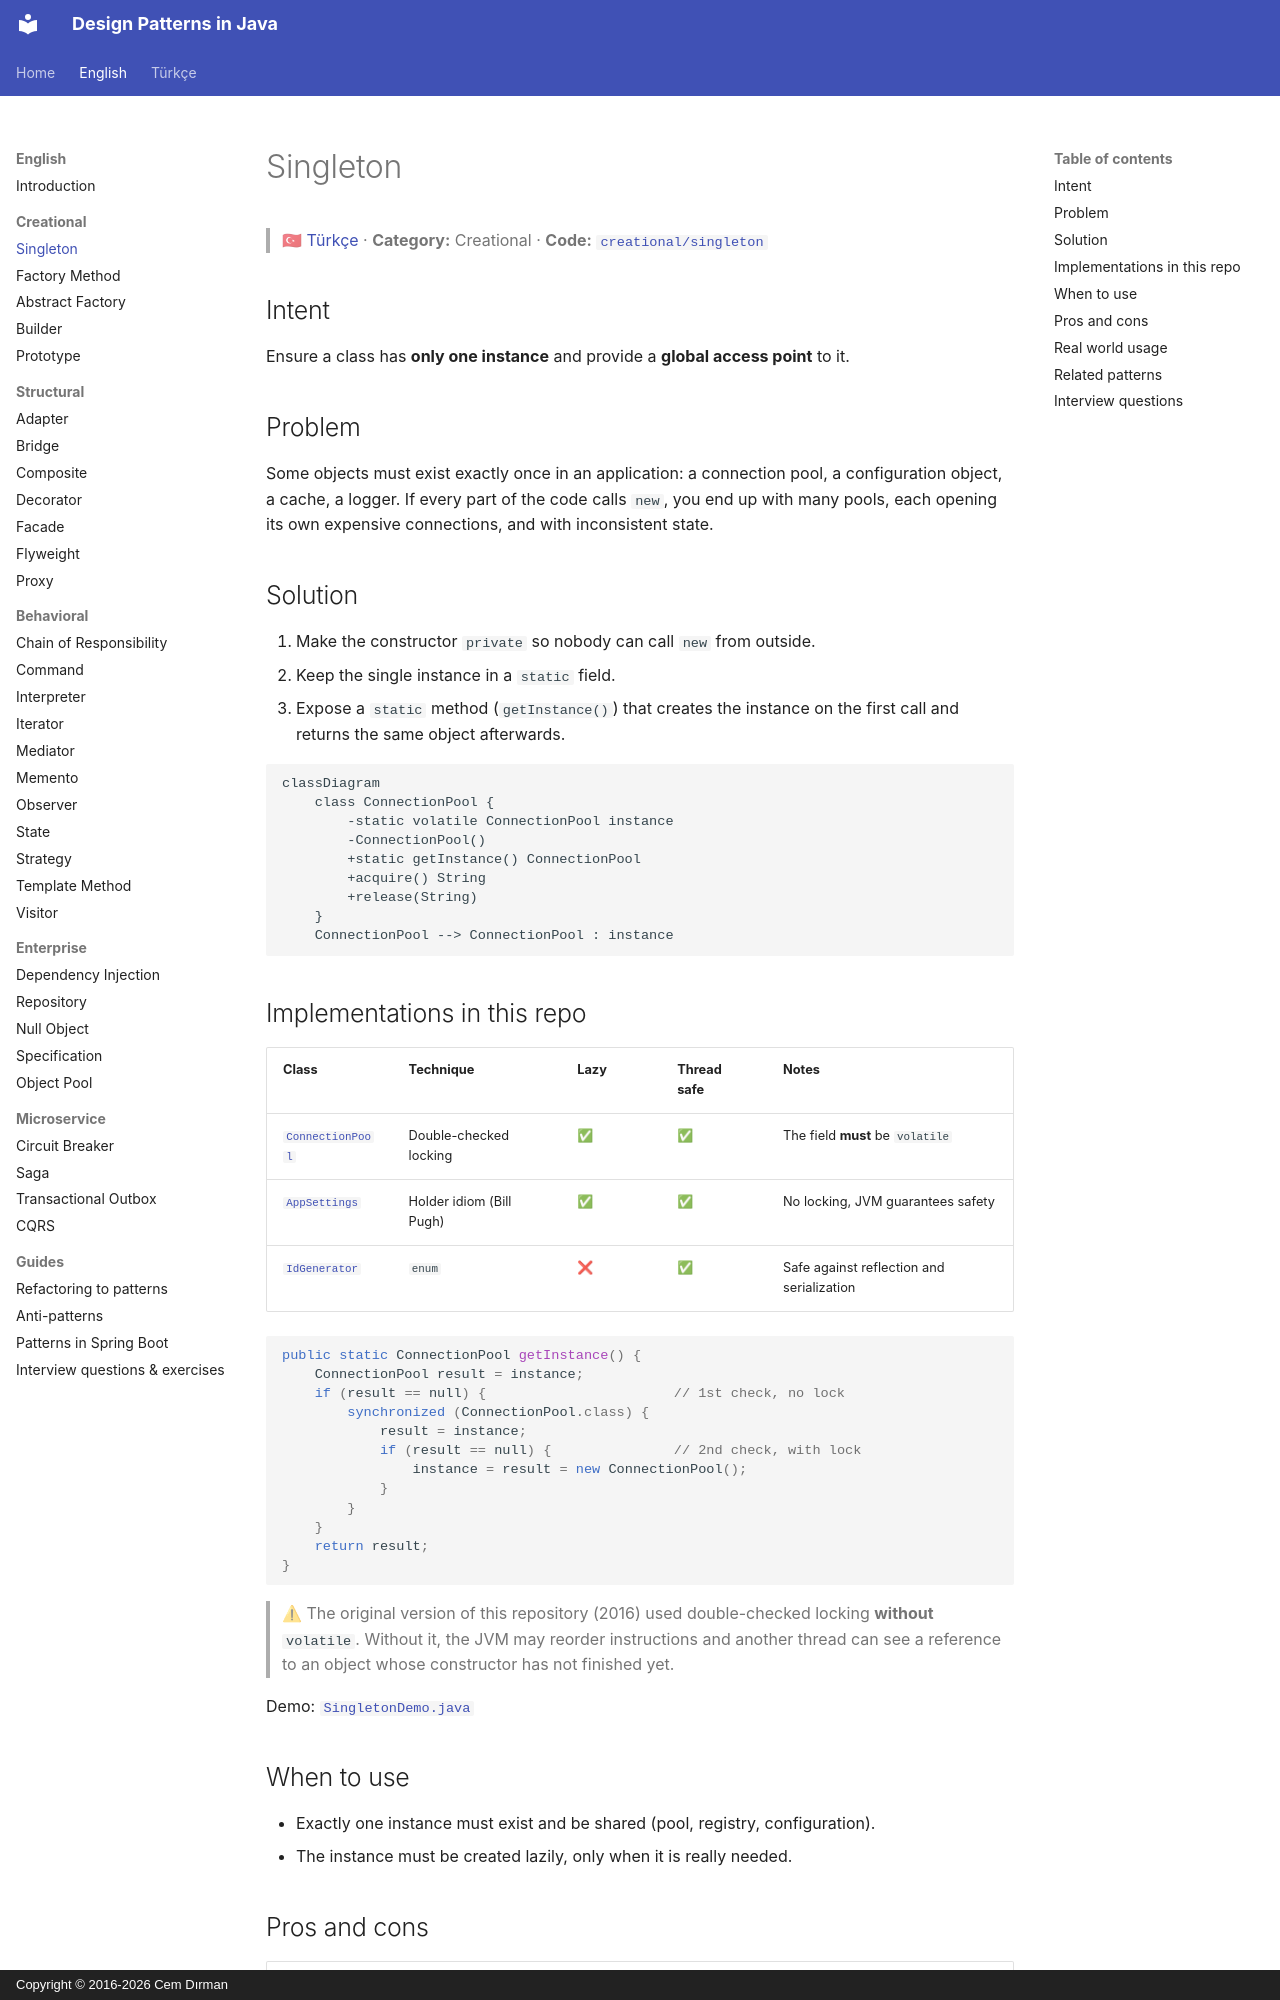

repository: cemdrman/design-patterns · page: en/creational/singleton/index.html · generator: mkdocs · copyright: Copyright © 2016-2026 Cem Dırman

# Singleton

> 🇹🇷 [Türkçe](../../tr/creational/singleton.md) · **Category:** Creational · **Code:** [`creational/singleton`](../../../src/main/java/designpatterns/creational/singleton)

## Intent

Ensure a class has **only one instance** and provide a **global access point** to it.

## Problem

Some objects must exist exactly once in an application: a connection pool, a configuration
object, a cache, a logger. If every part of the code calls `new`, you end up with many pools,
each opening its own expensive connections, and with inconsistent state.

## Solution

1. Make the constructor `private` so nobody can call `new` from outside.
2. Keep the single instance in a `static` field.
3. Expose a `static` method (`getInstance()`) that creates the instance on the first call
   and returns the same object afterwards.

```mermaid
classDiagram
    class ConnectionPool {
        -static volatile ConnectionPool instance
        -ConnectionPool()
        +static getInstance() ConnectionPool
        +acquire() String
        +release(String)
    }
    ConnectionPool --> ConnectionPool : instance
```

## Implementations in this repo

| Class | Technique | Lazy | Thread safe | Notes |
|---|---|---|---|---|
| [`ConnectionPool`](../../../src/main/java/designpatterns/creational/singleton/ConnectionPool.java) | Double-checked locking | ✅ | ✅ | The field **must** be `volatile` |
| [`AppSettings`](../../../src/main/java/designpatterns/creational/singleton/AppSettings.java) | Holder idiom (Bill Pugh) | ✅ | ✅ | No locking, JVM guarantees safety |
| [`IdGenerator`](../../../src/main/java/designpatterns/creational/singleton/IdGenerator.java) | `enum` | ❌ | ✅ | Safe against reflection and serialization |

```java
public static ConnectionPool getInstance() {
    ConnectionPool result = instance;
    if (result == null) {                       // 1st check, no lock
        synchronized (ConnectionPool.class) {
            result = instance;
            if (result == null) {               // 2nd check, with lock
                instance = result = new ConnectionPool();
            }
        }
    }
    return result;
}
```

> ⚠ The original version of this repository (2016) used double-checked locking **without**
> `volatile`. Without it, the JVM may reorder instructions and another thread can see a
> reference to an object whose constructor has not finished yet.

Demo: [`SingletonDemo.java`](../../../src/main/java/designpatterns/creational/singleton/SingletonDemo.java)

## When to use

- Exactly one instance must exist and be shared (pool, registry, configuration).
- The instance must be created lazily, only when it is really needed.
